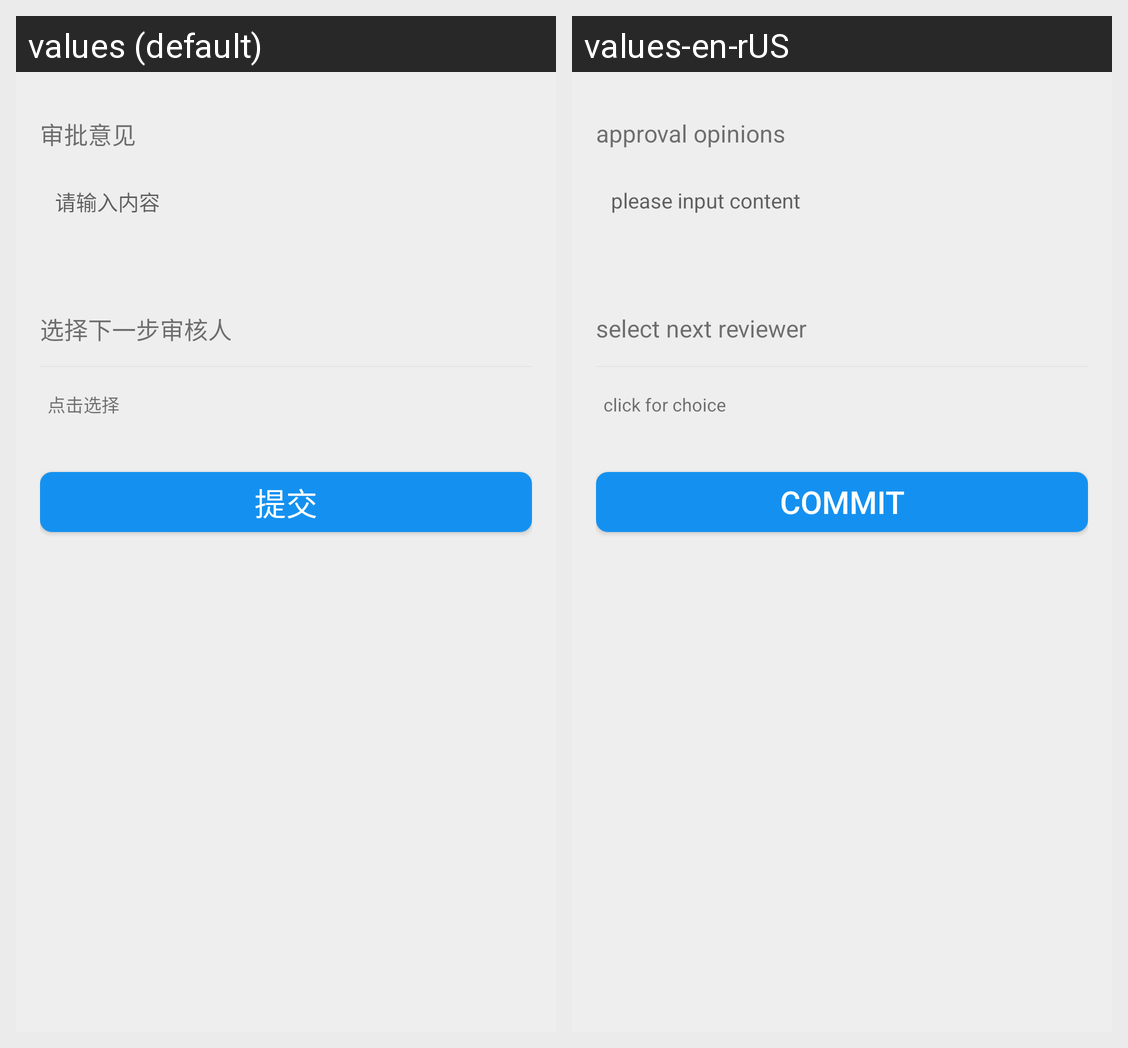

For this localized Android screen grid, give each drawn string resource with its value in every locale shown.
Android screen res/layout/activity_approval.xml rendered under 2 locales, left to right: values (default), values-en-rUS. Device: Nexus 5 (rendered at 1080×1920; each locale shown at half size, 540×960, under a caption strip naming it); theme AppTheme.
Strings drawn on this screen, with the default value and each locale's value (text and hints the layout hard-codes, and strings that could not be matched under every locale, appear in the picture but are not listed):

approval_opinions
  values: 审批意见
  values-en-rUS: approval opinions

input_approval_opinions
  values: 请输入内容
  values-en-rUS: please input content

select_next_reviewer
  values: 选择下一步审核人
  values-en-rUS: select next reviewer

click_for_choice
  values: 点击选择
  values-en-rUS: click for choice

commit
  values: 提交
  values-en-rUS: commit
